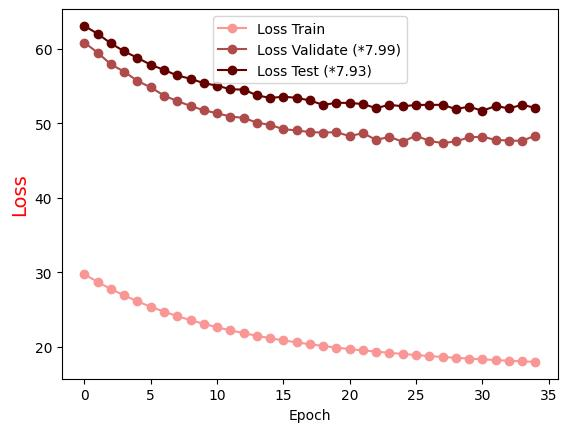

Source data for this figure (header and first rows):
Epoch, Loss Train, Loss Validate (*7.99), Loss Test (*7.93)
0.0, 29.74, 60.81, 63.04
1.0, 28.72, 59.45, 61.99
2.0, 27.77, 57.88, 60.7
3.0, 26.92, 56.91, 59.63
4.0, 26.12, 55.66, 58.76
5.0, 25.39, 54.81, 57.83
6.0, 24.74, 53.71, 57.15
7.0, 24.14, 52.96, 56.4
8.0, 23.6, 52.32, 55.96
9.0, 23.1, 51.73, 55.37
10.0, 22.65, 51.34, 55.04
11.0, 22.23, 50.9, 54.55
12.0, 21.86, 50.72, 54.52
13.0, 21.5, 50.09, 53.74
14.0, 21.18, 49.77, 53.39
15.0, 20.89, 49.21, 53.56
16.0, 20.62, 49.03, 53.4
17.0, 20.37, 48.81, 53.05
18.0, 20.13, 48.75, 52.46
19.0, 19.92, 48.8, 52.74
20.0, 19.72, 48.27, 52.72
21.0, 19.54, 48.68, 52.57
22.0, 19.38, 47.77, 52.02
23.0, 19.22, 48.18, 52.48
24.0, 19.06, 47.52, 52.26
25.0, 18.92, 48.34, 52.45
26.0, 18.78, 47.63, 52.46
27.0, 18.67, 47.34, 52.47
28.0, 18.55, 47.56, 51.9
29.0, 18.45, 48.1, 52.22
30.0, 18.35, 48.2, 51.67
31.0, 18.25, 47.76, 52.3
32.0, 18.16, 47.68, 52
33.0, 18.08, 47.64, 52.46
34.0, 18, 48.35, 52.07
